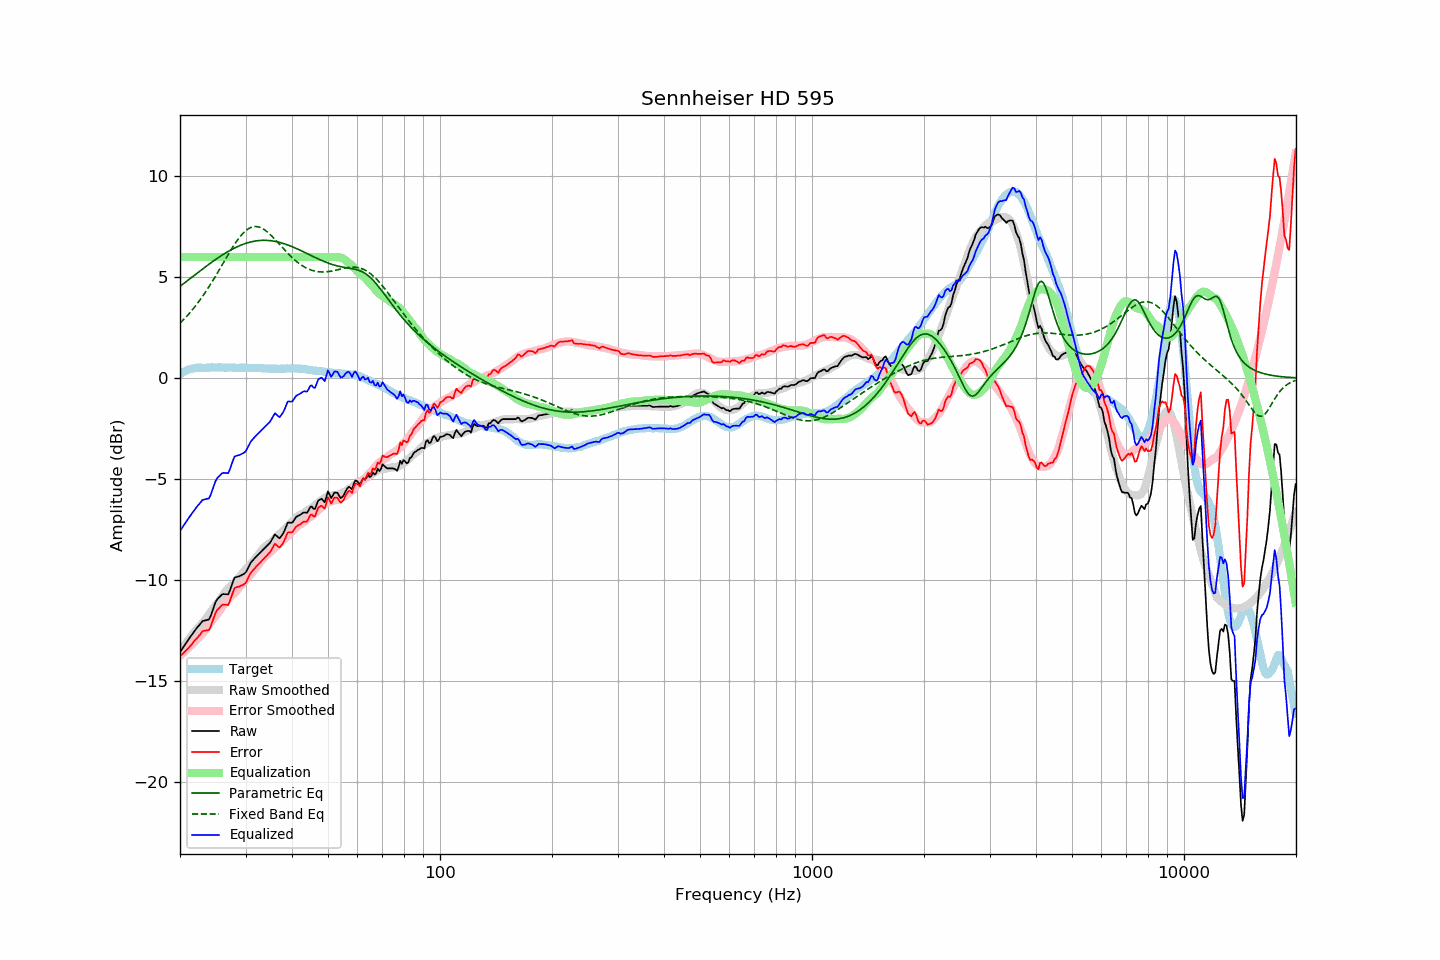

The file beside this chart, header and first rows:
frequency, raw, error, smoothed, error_smoothed, equalization, parametric_eq, fixed_band_eq, equalized_raw, equalized_smoothed, target
20.00, -13.57, -13.77, -13.52, -13.75, 6.00, 4.54, 2.72, -7.57, -7.52, 0.20
20.20, -13.45, -13.70, -13.41, -13.68, 6.00, 4.60, 2.80, -7.45, -7.41, 0.25
20.40, -13.33, -13.63, -13.31, -13.61, 6.00, 4.67, 2.88, -7.33, -7.31, 0.30
20.61, -13.21, -13.54, -13.20, -13.53, 6.00, 4.73, 2.96, -7.21, -7.20, 0.33
20.81, -13.09, -13.47, -13.09, -13.46, 6.00, 4.79, 3.05, -7.09, -7.09, 0.38
21.02, -12.97, -13.39, -12.99, -13.38, 6.00, 4.85, 3.13, -6.97, -6.99, 0.42
21.23, -12.86, -13.30, -12.88, -13.30, 6.00, 4.91, 3.22, -6.86, -6.88, 0.44
21.44, -12.75, -13.21, -12.78, -13.22, 6.00, 4.97, 3.32, -6.75, -6.78, 0.46
21.66, -12.64, -13.12, -12.68, -13.14, 6.00, 5.04, 3.41, -6.64, -6.68, 0.48
21.87, -12.52, -13.01, -12.58, -13.06, 6.00, 5.10, 3.51, -6.52, -6.58, 0.49
22.09, -12.42, -12.93, -12.48, -12.97, 6.00, 5.16, 3.61, -6.42, -6.48, 0.51
22.31, -12.32, -12.84, -12.38, -12.89, 6.00, 5.22, 3.72, -6.32, -6.38, 0.52
22.54, -12.23, -12.75, -12.30, -12.82, 6.00, 5.28, 3.82, -6.23, -6.30, 0.52
22.76, -12.13, -12.65, -12.22, -12.73, 6.00, 5.34, 3.93, -6.13, -6.22, 0.52
22.99, -12.03, -12.54, -12.13, -12.65, 6.00, 5.40, 4.04, -6.03, -6.13, 0.51
23.22, -12.01, -12.52, -12.03, -12.55, 6.00, 5.46, 4.16, -6.01, -6.03, 0.51
23.45, -11.99, -12.50, -11.93, -12.45, 6.00, 5.52, 4.28, -5.99, -5.93, 0.51
23.69, -11.97, -12.49, -11.82, -12.34, 6.00, 5.58, 4.40, -5.97, -5.82, 0.52
23.92, -11.96, -12.47, -11.70, -12.22, 6.00, 5.64, 4.52, -5.96, -5.70, 0.52
24.16, -11.80, -12.32, -11.58, -12.10, 6.00, 5.70, 4.65, -5.80, -5.58, 0.53
24.40, -11.57, -12.10, -11.47, -12.00, 6.00, 5.75, 4.77, -5.57, -5.47, 0.53
24.65, -11.34, -11.87, -11.37, -11.89, 6.00, 5.81, 4.90, -5.34, -5.37, 0.52
24.89, -11.12, -11.64, -11.28, -11.80, 6.00, 5.87, 5.04, -5.12, -5.28, 0.52
25.14, -10.97, -11.49, -11.18, -11.70, 6.00, 5.92, 5.17, -4.97, -5.18, 0.52
25.39, -10.89, -11.42, -11.07, -11.60, 6.00, 5.98, 5.30, -4.89, -5.07, 0.53
25.65, -10.80, -11.33, -10.96, -11.48, 6.00, 6.03, 5.44, -4.80, -4.96, 0.53
25.91, -10.72, -11.24, -10.83, -11.36, 6.00, 6.08, 5.58, -4.72, -4.83, 0.52
26.16, -10.69, -11.21, -10.71, -11.24, 6.00, 6.13, 5.71, -4.69, -4.71, 0.52
26.43, -10.70, -11.22, -10.60, -11.12, 6.00, 6.18, 5.85, -4.70, -4.60, 0.52
26.69, -10.70, -11.22, -10.50, -11.02, 6.00, 6.23, 5.99, -4.70, -4.50, 0.52
26.96, -10.71, -11.24, -10.41, -10.93, 6.00, 6.27, 6.12, -4.71, -4.41, 0.53
27.23, -10.52, -11.05, -10.34, -10.86, 6.00, 6.32, 6.25, -4.52, -4.34, 0.53
27.50, -10.29, -10.82, -10.27, -10.79, 6.00, 6.36, 6.38, -4.29, -4.27, 0.53
27.77, -10.07, -10.58, -10.20, -10.72, 6.00, 6.40, 6.51, -4.07, -4.20, 0.52
28.05, -9.88, -10.40, -10.12, -10.64, 6.00, 6.45, 6.63, -3.88, -4.12, 0.52
28.33, -9.85, -10.36, -10.03, -10.55, 6.00, 6.48, 6.75, -3.85, -4.03, 0.51
28.62, -9.83, -10.33, -9.94, -10.45, 6.00, 6.52, 6.86, -3.83, -3.94, 0.50
28.90, -9.81, -10.32, -9.84, -10.35, 6.00, 6.56, 6.97, -3.81, -3.84, 0.51
29.19, -9.77, -10.27, -9.74, -10.25, 6.00, 6.59, 7.07, -3.77, -3.74, 0.50
29.48, -9.73, -10.25, -9.64, -10.15, 6.00, 6.62, 7.16, -3.73, -3.64, 0.52
29.78, -9.68, -10.19, -9.54, -10.05, 6.00, 6.65, 7.24, -3.68, -3.54, 0.51
30.08, -9.61, -10.13, -9.45, -9.96, 6.00, 6.68, 7.31, -3.61, -3.45, 0.52
30.38, -9.45, -9.96, -9.37, -9.88, 6.00, 6.70, 7.37, -3.45, -3.37, 0.51
30.68, -9.29, -9.80, -9.30, -9.80, 6.00, 6.72, 7.42, -3.29, -3.30, 0.51
30.99, -9.14, -9.65, -9.21, -9.72, 6.00, 6.74, 7.46, -3.14, -3.21, 0.51
31.30, -9.05, -9.56, -9.12, -9.63, 6.00, 6.76, 7.48, -3.05, -3.12, 0.51
31.61, -8.96, -9.46, -9.02, -9.52, 6.00, 6.78, 7.50, -2.96, -3.02, 0.50
31.93, -8.87, -9.37, -8.92, -9.42, 6.00, 6.79, 7.51, -2.87, -2.92, 0.50
32.24, -8.79, -9.28, -8.83, -9.32, 6.00, 6.80, 7.50, -2.79, -2.83, 0.49
32.57, -8.71, -9.21, -8.72, -9.22, 6.00, 6.81, 7.48, -2.71, -2.72, 0.50
32.89, -8.63, -9.13, -8.61, -9.10, 6.00, 6.82, 7.46, -2.63, -2.61, 0.50
33.22, -8.55, -9.04, -8.51, -9.00, 6.00, 6.82, 7.42, -2.55, -2.51, 0.49
33.55, -8.47, -8.95, -8.42, -8.90, 6.00, 6.82, 7.37, -2.47, -2.42, 0.49
33.89, -8.39, -8.86, -8.34, -8.82, 6.00, 6.82, 7.32, -2.39, -2.34, 0.47
34.23, -8.31, -8.79, -8.28, -8.75, 6.00, 6.82, 7.26, -2.31, -2.28, 0.48
34.57, -8.23, -8.70, -8.22, -8.69, 6.00, 6.82, 7.19, -2.23, -2.22, 0.47
34.92, -8.15, -8.62, -8.16, -8.63, 6.00, 6.81, 7.12, -2.15, -2.16, 0.47
35.27, -8.02, -8.49, -8.09, -8.56, 6.00, 6.80, 7.04, -2.02, -2.09, 0.47
35.62, -7.88, -8.35, -8.02, -8.48, 6.00, 6.79, 6.96, -1.88, -2.02, 0.46
35.97, -7.74, -8.20, -7.94, -8.40, 6.00, 6.77, 6.88, -1.74, -1.94, 0.46
... 635 more rows
